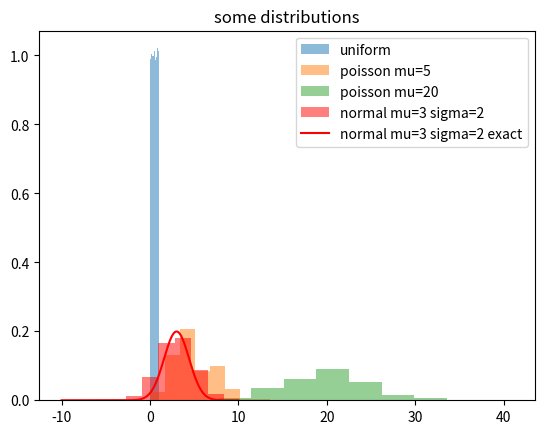
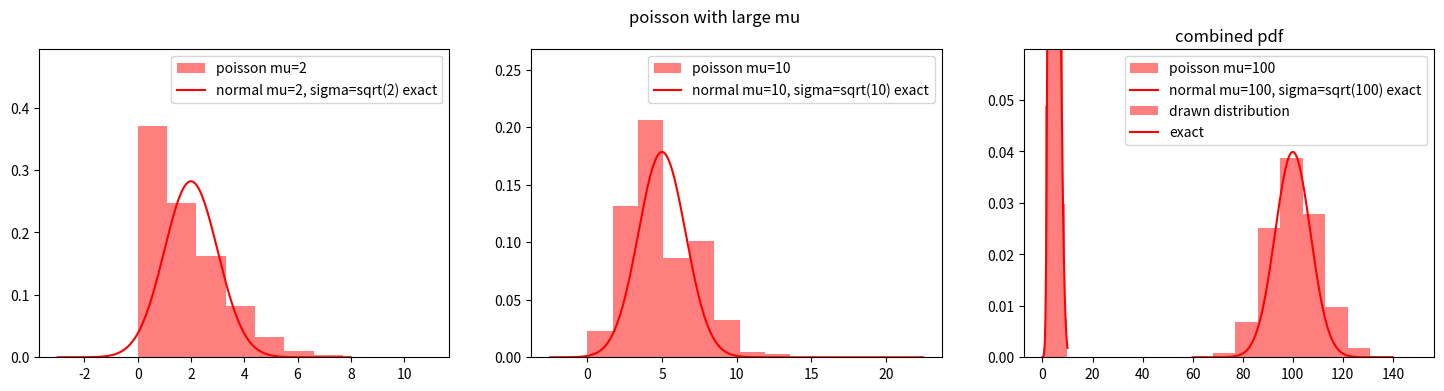

The matplotlib source for these figures, in order:
import numpy as np
import matplotlib.pyplot as plt


def gauss(x, mu, sigma):
    return 1/(np.sqrt(2*np.pi)*sigma) * np.exp(-(x - mu)**2/(sigma**2))


# plot different distributions

N = 100000

uniform = np.random.uniform(0, 1, N)
poisson1 = np.random.poisson(5, N)
poisson2 = np.random.poisson(20, N)
normal = np.random.normal(3, 2, N)

xfine = np.linspace(-10, 10, 1000)
yfine = gauss(xfine, 3, 2)

plt.title("some distributions")
plt.hist(uniform, alpha=.5, density=True, label="uniform")
plt.hist(poisson1, alpha=.5, density=True, label="poisson mu=5")
plt.hist(poisson2, alpha=.5, density=True, label="poisson mu=20")
plt.hist(normal, alpha=.5, density=True, color="red", label="normal mu=3 sigma=2")
plt.plot(xfine, yfine, color="red", label="normal mu=3 sigma=2 exact")
plt.legend()
plt.show()



# show poisson -> gauss

mu_2 = 2
poisson_2 = np.random.poisson(mu_2, N)
xfine_2 = np.linspace(-3, 8, 1000)
yfine_2 = gauss(xfine_2, mu_2, np.sqrt(mu_2))

mu_10 = 5
poisson_10 = np.random.poisson(mu_10, N)
xfine_10 = np.linspace(-2.5, 22.5, 1000)
yfine_10 = gauss(xfine_10, mu_10, np.sqrt(mu_10))

mu_100 = 100
poisson_100 = np.random.poisson(mu_100, N)
xfine_100 = np.linspace(60, 140, 1000)
yfine_100 = gauss(xfine_100, mu_100, np.sqrt(mu_100))

fig, ax = plt.subplots(1, 3, figsize=(18, 4))
fig.suptitle("poisson with large mu")

ax[0].hist(poisson_2, alpha=.5, density=True, color="red", label="poisson mu=2")
ax[0].plot(xfine_2, yfine_2, color="red", label="normal mu=2, sigma=sqrt(2) exact")
ax[0].set_ylim(0, np.max(yfine_2)*1.75)
ax[0].legend()

ax[1].hist(poisson_10, alpha=.5, density=True, color="red", label="poisson mu=10")
ax[1].plot(xfine_10, yfine_10, color="red", label="normal mu=10, sigma=sqrt(10) exact")
ax[1].set_ylim(0, np.max(yfine_10)*1.5)
ax[1].legend()

ax[2].hist(poisson_100, alpha=.5, density=True, color="red", label="poisson mu=100")
ax[2].plot(xfine_100, yfine_100, color="red", label="normal mu=100, sigma=sqrt(100) exact")
ax[2].set_ylim(0, np.max(yfine_100)*1.5)
ax[2].legend()

plt.show()



# sum of two normal distributions

xfine = np.linspace(0, 10, N)

pdf_combined = gauss(xfine, 3, 1) + gauss(xfine, 6, 2)
pdf_combined /= np.sum(pdf_combined)

yfine = 0.5 * (gauss(xfine, 3, 1) + gauss(xfine, 6, 2))

normal = np.random.choice(xfine, size=N, p=pdf_combined)

plt.title("combined pdf")
plt.hist(normal, density=True, alpha=.5, color="red", label="drawn distribution")
plt.plot(xfine, yfine, color="red", label="exact")
plt.legend()
plt.show()
